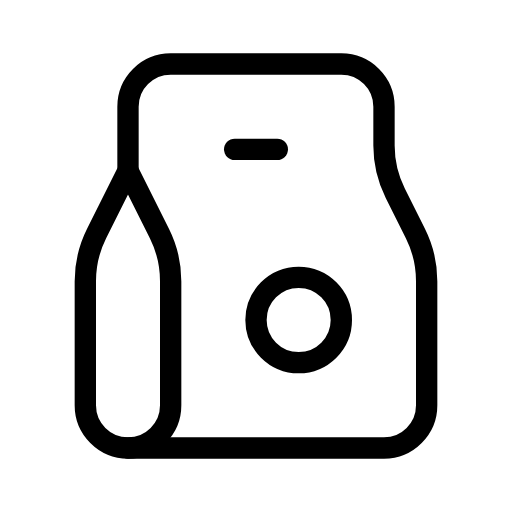
t = 0.00 s
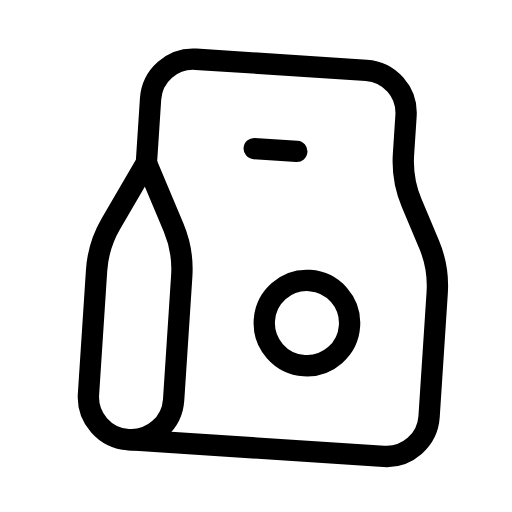
t = 0.47 s
t = 0.78 s: frame unchanged from t = 0.47 s, image omitted
t = 1.25 s: frame unchanged from t = 0.00 s, image omitted
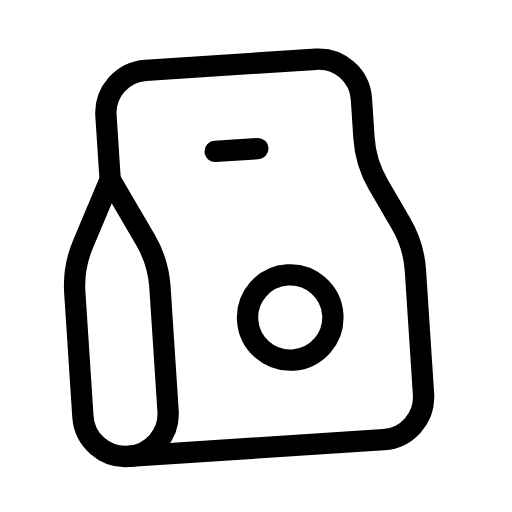
t = 1.72 s
t = 2.03 s: frame unchanged from t = 1.72 s, image omitted

The animated SVG that drew these frames (rendered in a browser with its animation timeline set to each time). Animation: 1 SMIL element (animateTransform=1); one cycle of 2.50 s, repeats indefinitely.

<svg xmlns="http://www.w3.org/2000/svg" width="24" height="24" viewBox="0 0 24 24" fill="none" stroke="currentColor"
     stroke-width="1" stroke-linecap="round" stroke-linejoin="round"
     class="icon icon-tabler icons-tabler-animated icon-tabler-paper-bag">
    <path stroke="none" d="M0 0h24v24H0z" fill="none"/>
    <g>
        <animateTransform attributeName="transform" type="rotate" values="0 12 21;4 12 21;0 12 21;-4 12 21;0 12 21" dur="2.5s" repeatCount="indefinite" keyTimes="0;0.25;0.5;0.75;1" calcMode="spline" keySplines="0.33 0.66 0.67 1.00;0.33 0.00 0.67 0.34;0.33 0.66 0.67 1.00;0.33 0.00 0.67 0.34"/>
        <path d="M8 3h8a2 2 0 0 1 2 2v1.82a5 5 0 0 0 .528 2.236l.944 1.888a5 5 0 0 1 .528 2.236v5.82a2 2 0 0 1 -2 2h-12a2 2 0 0 1 -2 -2v-5.82a5 5 0 0 1 .528 -2.236l1.472 -2.944v-3a2 2 0 0 1 2 -2"/>
        <path d="M12 15a2 2 0 1 0 4 0a2 2 0 1 0 -4 0"/>
        <path d="M6 21a2 2 0 0 0 2 -2v-5.82a5 5 0 0 0 -.528 -2.236l-1.472 -2.944"/>
        <path d="M11 7h2"/>
    </g>
</svg>
